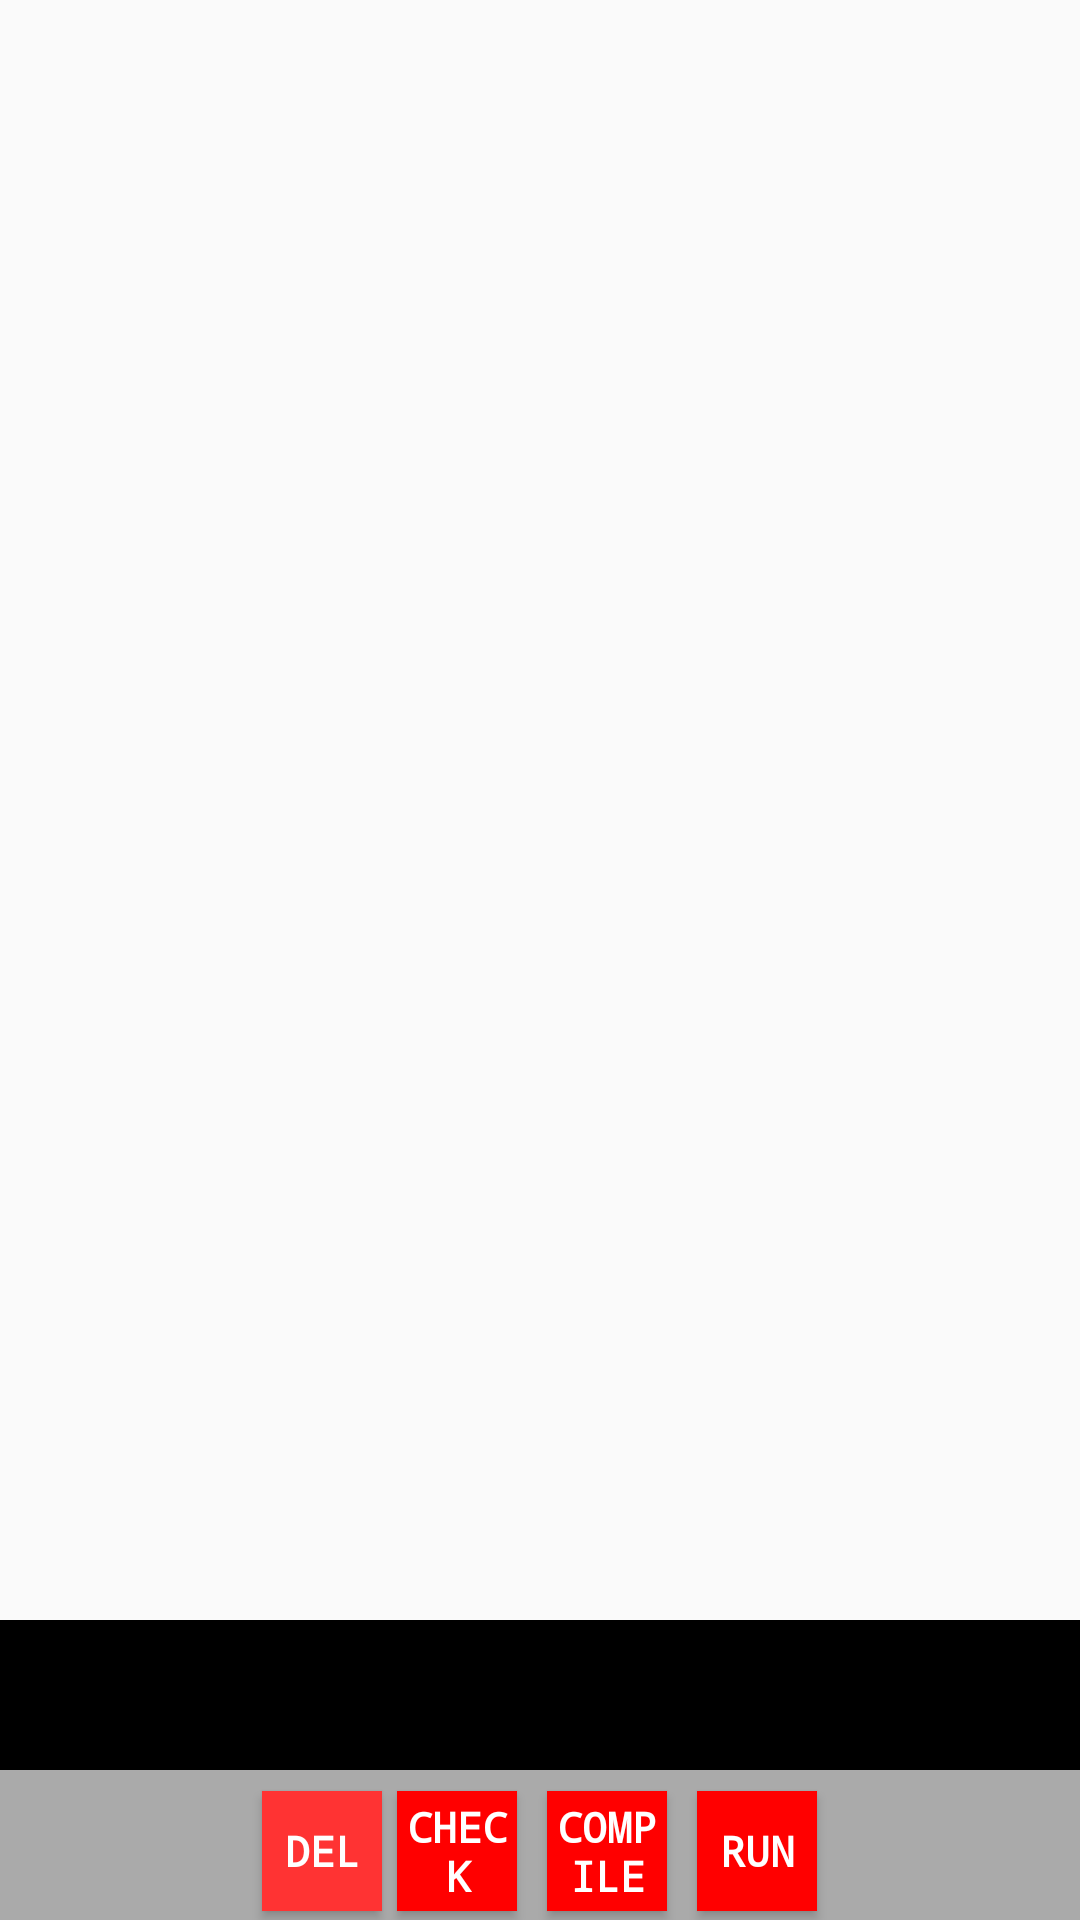

This screen was rendered from an Android layout file. Write that file and the resources it references.
<!-- AndroidManifest.xml: application theme AppTheme -->
<!-- res/layout/activity_adauga_reguli.xml -->
<LinearLayout xmlns:android="http://schemas.android.com/apk/res/android"
    xmlns:tools="http://schemas.android.com/tools"
    android:layout_width="match_parent"
    android:layout_height="match_parent"

    android:layout_marginTop="20dp"
    android:layout_marginBottom="10dp"
    android:layout_gravity="center"
    android:orientation="vertical"
    tools:context=".Activities.CheckerActivity">

    <FrameLayout
        android:layout_width="match_parent"
        android:id="@+id/fragment_container"
        android:layout_marginHorizontal="40dp"
        android:layout_height="0dp"
        android:layout_weight="0.5">

    </FrameLayout>
    <TextView
        android:id="@+id/logs"
        android:layout_width="match_parent"
        android:background="#000"
        android:textColor="#ffffff"
        android:layout_height="50dp" />

        <LinearLayout

            android:layout_width="match_parent"
            android:background="#AAA"
            android:layout_gravity="center"
            android:gravity="center"
            android:layout_height="50dp">
            <Button

                android:layout_width="40dp"
                android:layout_height="40dp"
                android:id="@+id/delete"
                android:layout_marginTop="2dp"
                android:layout_marginRight="5dp"
                android:background="#ff3333"
                android:textStyle="bold"


                android:fontFamily="monospace"
                android:textColor="#fff"
                android:text="DEL"
                />
    <Button
        android:layout_width="40dp"
        android:id="@+id/check"
        android:layout_marginTop="2dp"
        android:layout_height="40dp"
        android:background="#ff0000"
        android:textStyle="bold"
        android:layout_marginRight="5dp"
        android:fontFamily="monospace"
        android:textColor="#fff"
        android:text="CHECK"
        />
            <Button
                android:layout_width="40dp"
                android:id="@+id/compile"
                android:background="#ff0000"
                android:textStyle="bold"
                android:layout_marginLeft="5dp"
                android:layout_marginRight="5dp"
                android:fontFamily="monospace"
                android:textColor="#fff"
                android:layout_marginTop="2dp"
                android:text="COMPILE"
                android:layout_height="40dp" />
        <Button
            android:layout_width="40dp"
            android:id="@+id/run"
            android:layout_marginLeft="5dp"
            android:background="#ff0000"
            android:textStyle="bold"
            android:fontFamily="monospace"
            android:textColor="#fff"
            android:layout_marginTop="2dp"
            android:text="Run"
            android:layout_height="40dp" />


        </LinearLayout>

</LinearLayout>
<!-- resources referenced by this layout -->
<resources>
  <style name="AppTheme" parent="Theme.AppCompat.Light.DarkActionBar">
          
          <item name="colorPrimary">@color/colorPrimary</item>
          <item name="colorPrimaryDark">@color/colorPrimaryDark</item>
          <item name="colorAccent">@color/colorAccent</item>
      </style>
  <color name="colorPrimary">#000</color>
  <color name="colorPrimaryDark">#dddddd</color>
  <color name="colorAccent">#3db462</color>
</resources>
